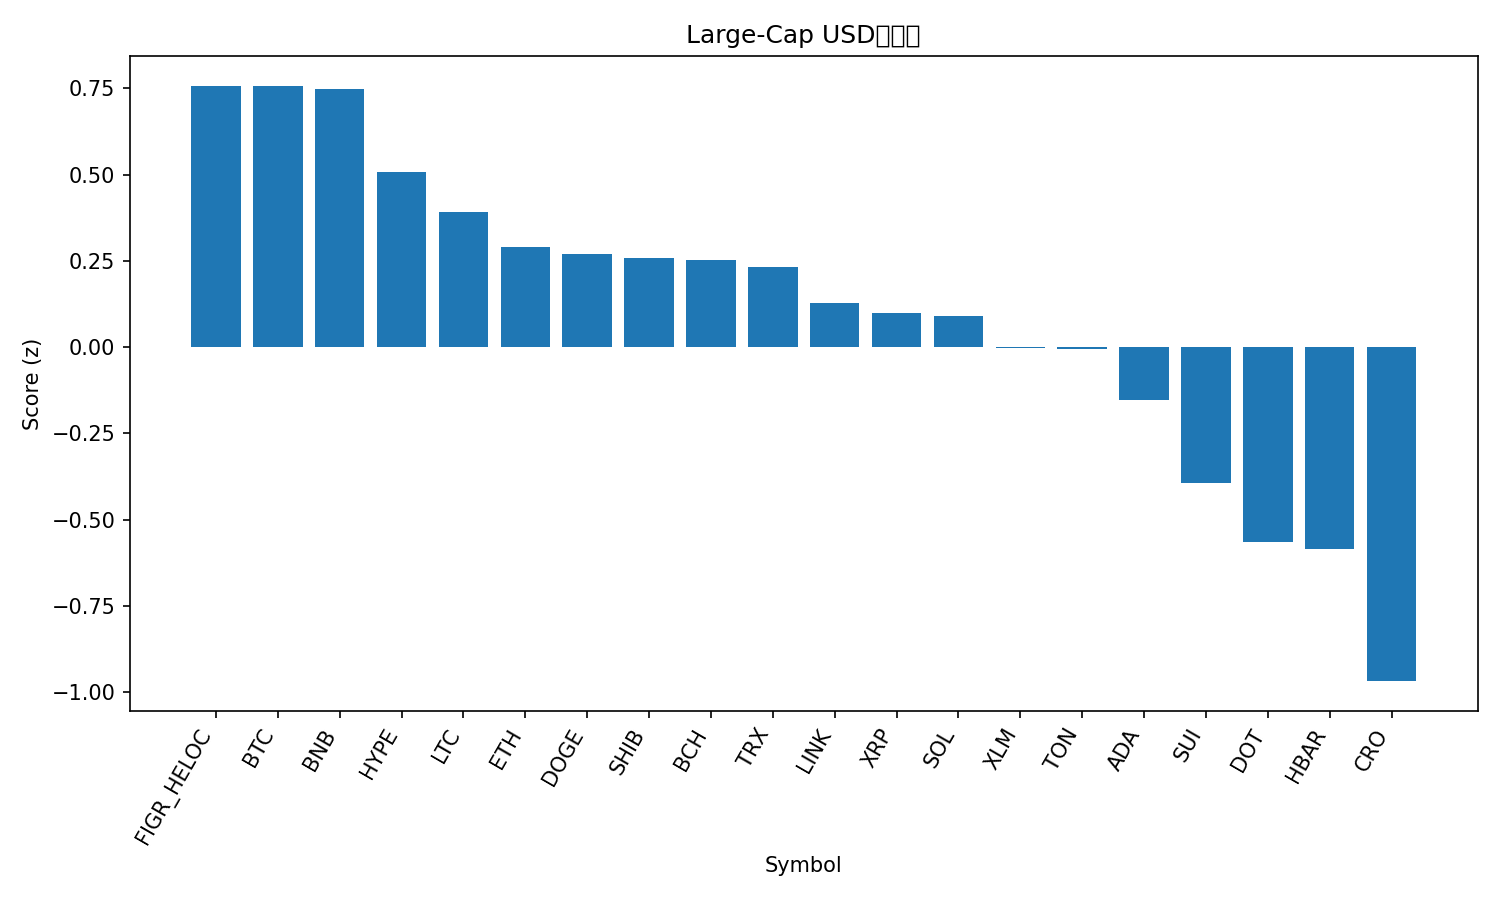

The table this chart was drawn from, first rows:
rank, name, symbol, price, pct_1h, pct_24h, pct_7d, pct_1h_vs_btc, pct_24h_vs_btc, pct_7d_vs_btc, market_cap_rank, market_cap, volume_usd, score
1, Figure Heloc, FIGR_HELOC, 0.9999, 0.0, 0.2953, -2.441, -0.09404, 0.8556, 1.967, 18, 12628969893, 157533367, 0.757
2, Bitcoin, BTC, 111921, 0.09404, -0.5603, -4.408, 0.0, 0.0, 0.0, 1, 2231027140187, 49715947810, 0.7553
3, BNB, BNB, 994.8, 0.2354, -2.437, -0.3759, 0.1413, -1.877, 4.032, 5, 138463719157, 2342955799, 0.7472
4, Hyperliquid, HYPE, 42.86, 0.5825, -2.253, -26.42, 0.4884, -1.693, -22.01, 20, 11598884578, 946460759, 0.5075
5, Litecoin, LTC, 104.4, 0.2129, -2.409, -9.661, 0.1189, -1.849, -5.253, 28, 7967696015, 438319413, 0.3926
6, Ethereum, ETH, 4025, 0.2947, -3.611, -12, 0.2006, -3.051, -7.597, 2, 485901846382, 38789205943, 0.2898
7, Dogecoin, DOGE, 0.2345, 0.2525, -2.332, -15.92, 0.1584, -1.772, -11.51, 8, 35422742436, 3256006832, 0.2692
8, Shiba Inu, SHIB, 1.195e-05, 0.1077, -1.968, -10.53, 0.01371, -1.408, -6.126, 31, 7043805037, 160184563, 0.2568
9, Bitcoin Cash, BCH, 549.2, 0.1342, -1.675, -13.62, 0.04021, -1.115, -9.216, 22, 10946530550, 301848357, 0.2526
10, TRON, TRX, 0.3347, -0.1703, -0.8902, -2.625, -0.2643, -0.3299, 1.783, 10, 31694799080, 641972468, 0.2314
11, Chainlink, LINK, 21.07, 0.1445, -2.73, -12.16, 0.05051, -2.17, -7.751, 14, 14285684850, 673576125, 0.1277
12, XRP, XRP, 2.85, -0.1396, -0.9766, -7.951, -0.2336, -0.4163, -3.543, 4, 170226029578, 6480429316, 0.09999
13, Solana, SOL, 205.1, 0.1763, -2.572, -16.21, 0.08226, -2.012, -11.8, 6, 111438078437, 7754225107, 0.0888
14, Stellar, XLM, 0.3616, -0.08454, -1.832, -8.865, -0.1786, -1.272, -4.457, 21, 11546935977, 220223370, -0.002745
15, Toncoin, TON, 2.79, -0.08825, -1.429, -10.89, -0.1823, -0.8688, -6.477, 30, 7099655425, 107827958, -0.004257
16, Cardano, ADA, 0.7932, -0.01427, -2.698, -12.31, -0.1083, -2.138, -7.906, 11, 28976567648, 1067006544, -0.153
17, Sui, SUI, 3.26, -0.03507, -3.469, -14.17, -0.1291, -2.909, -9.759, 19, 11625227098, 1250968289, -0.3943
18, Polkadot, DOT, 3.92, -0.2247, -2.917, -12.18, -0.3187, -2.357, -7.774, 36, 5970285364, 261558280, -0.5639
19, Hedera, HBAR, 0.2144, -0.1163, -4.083, -12.14, -0.2104, -3.523, -7.734, 25, 9092550072, 220977883, -0.5844
20, Cronos, CRO, 0.1919, 0.1213, -7.168, -19.11, 0.02724, -6.608, -14.7, 33, 6682924809, 60430742, -0.9673
21, Avalanche, AVAX, 30.76, -0.5332, -9.905, -5.516, -0.6273, -9.344, -1.108, 17, 13006518314, 1372339235, -2.167
